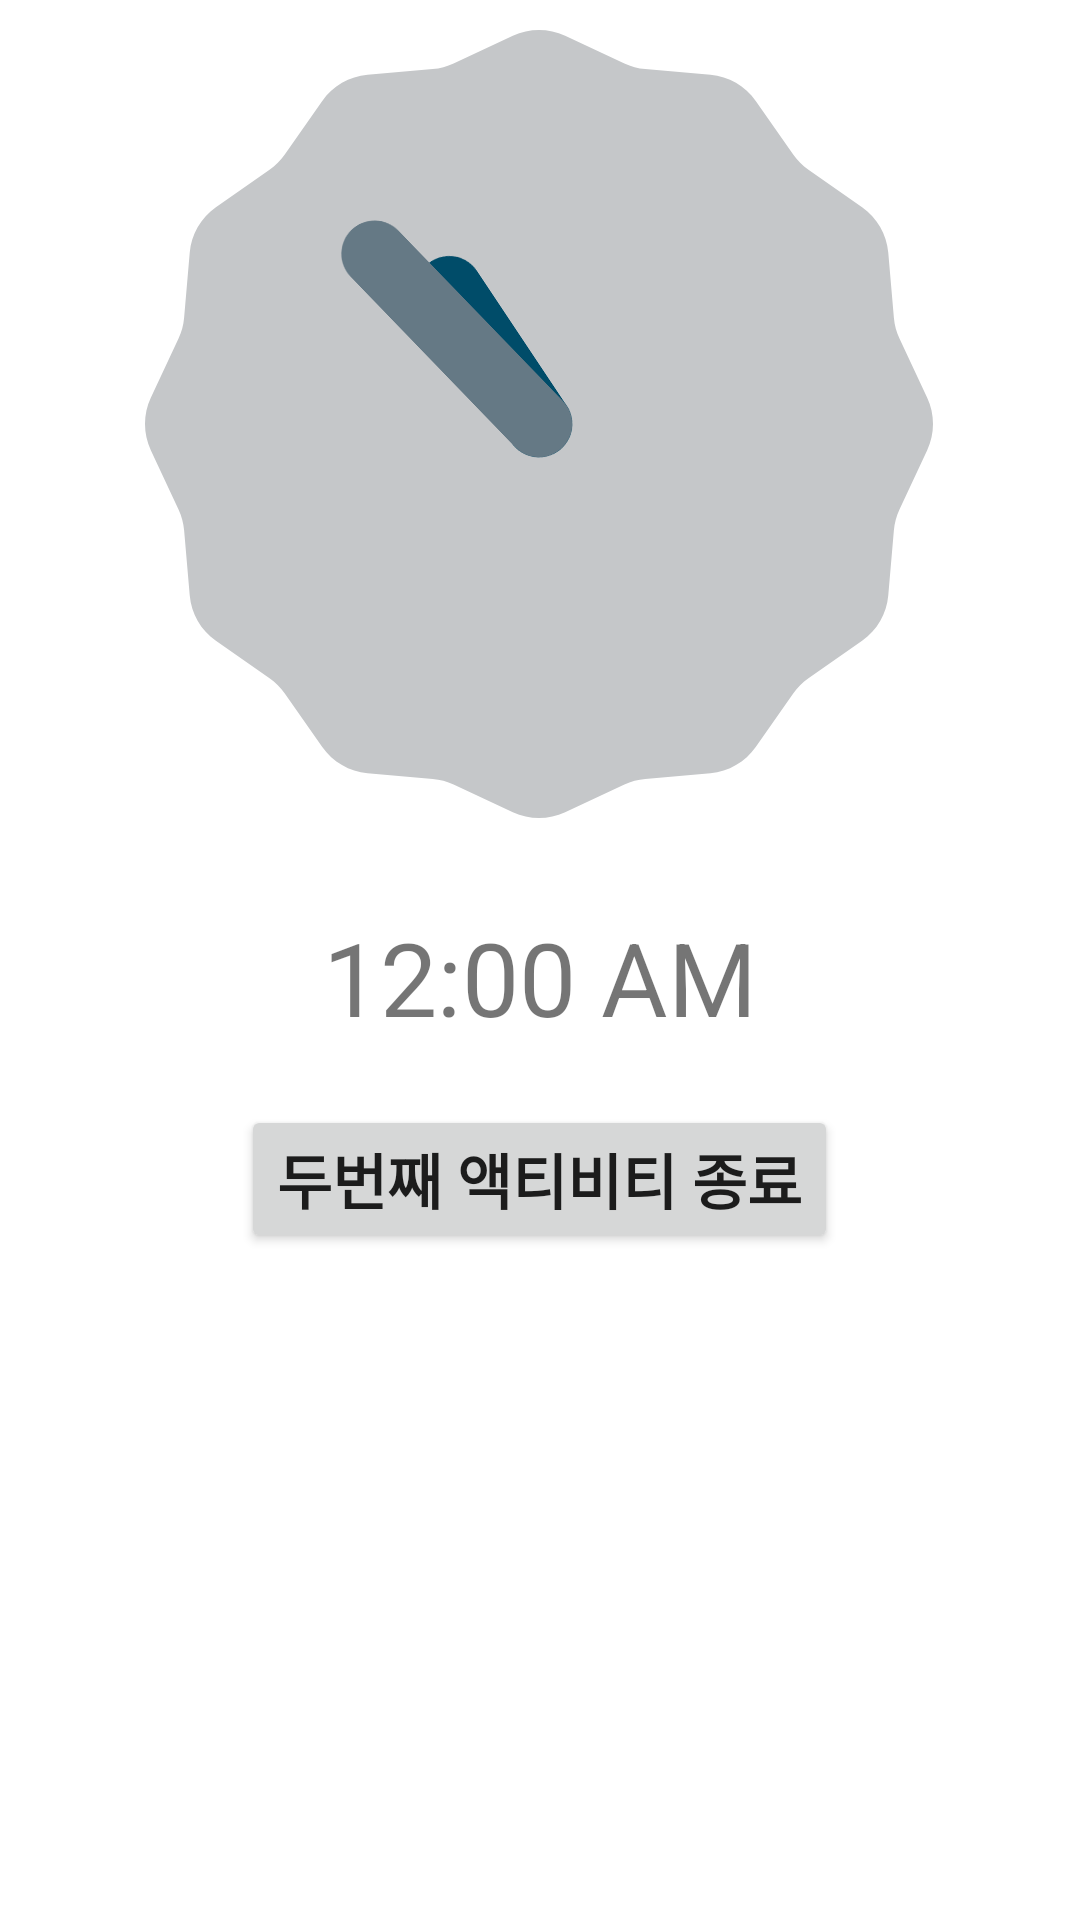

Here is an Android app screen rendered from its layout file. Give the layout XML and the strings, colors and styles it references.
<!-- AndroidManifest.xml: application theme Theme.IntentClock1 -->
<!-- res/layout/clockactivity.xml -->
<?xml version="1.0" encoding="utf-8"?>
<LinearLayout xmlns:android="http://schemas.android.com/apk/res/android"
    android:layout_width="match_parent"
    android:layout_height="match_parent"
    android:orientation="vertical"
    android:padding="10dp">

    <AnalogClock
        android:layout_width="295dp"
        android:layout_height="263dp"
        android:layout_gravity="center" />
    <DigitalClock
        android:layout_width="wrap_content"
        android:layout_height="wrap_content"
        android:layout_gravity="center"
        android:textSize="34sp"
        android:layout_marginTop="30dp" />

    <Button
        android:id="@+id/button3"
        android:layout_width="wrap_content"
        android:layout_height="wrap_content"
        android:text="두번째 액티비티 종료"
        android:textSize="20sp"
        android:textStyle="bold"
        android:clickable="true"
        android:onClick="endButtonClicked"
        android:layout_gravity="center"
        android:layout_marginTop="20dp" />


</LinearLayout>
<!-- resources referenced by this layout -->
<resources>
  <style name="Theme.IntentClock1" parent="Theme.MaterialComponents.DayNight.DarkActionBar">
          
          <item name="colorPrimary">@color/purple_500</item>
          <item name="colorPrimaryVariant">@color/purple_700</item>
          <item name="colorOnPrimary">@color/white</item>
          
          <item name="colorSecondary">@color/teal_200</item>
          <item name="colorSecondaryVariant">@color/teal_700</item>
          <item name="colorOnSecondary">@color/black</item>
          
          <item name="android:statusBarColor">?attr/colorPrimaryVariant</item>
          
      </style>
  <!-- not gathered from this repository: default colours our renderer supplied (Android Studio template values) -->
  <color name="purple_500">#FF6200EE</color>
  <color name="purple_700">#FF3700B3</color>
  <color name="teal_200">#FF03DAC5</color>
  <color name="teal_700">#FF018786</color>
  <color name="black">#FF000000</color>
  <color name="white">#FFFFFFFF</color>
</resources>
